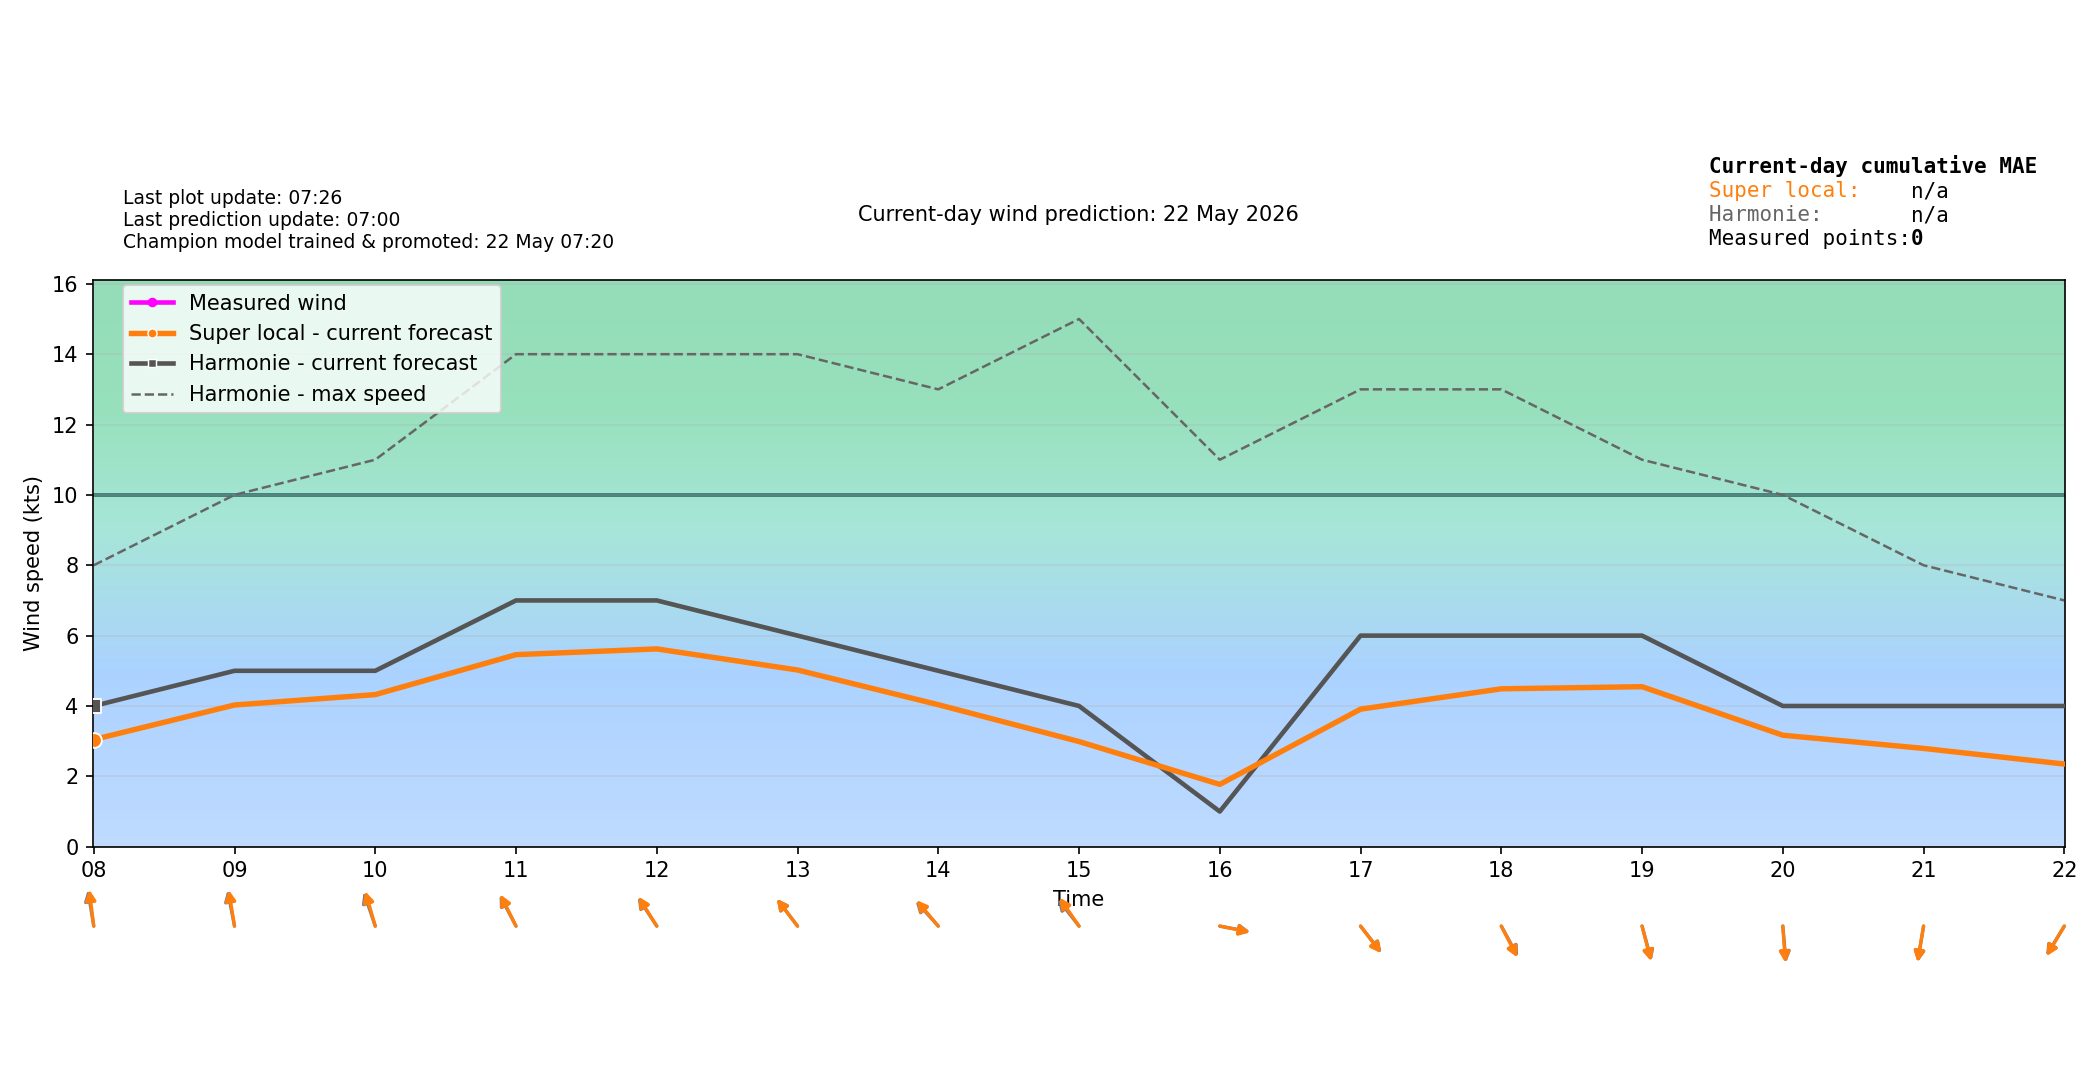

Source data for this figure (header and first rows):
time_local, forecast_wind_speed, forecast_wind_min, forecast_wind_max, forecast_wind_dir_deg, actual_wind_speed, actual_wind_dir_deg, lstm_pred_wind_speed_full, lstm_pred_wind_dir_deg_full, lstm_pred_wind_speed, lstm_pred_wind_dir_deg, is_future, hour_local, minute_local
2026-05-22T00:00:00+0200, 2.0, 2.0, 2.0, 119.0, , , , 120.4, , , False, 00, 0
2026-05-22T00:06:00+0200, 2.0, 2.0, 2.1, 117.4, 0.0, 284.0, , 118.8, , , False, 00, 6
2026-05-22T00:12:00+0200, 2.0, 2.0, 2.2, 115.8, 0.0, 284.0, , 117.2, , , False, 00, 12
2026-05-22T00:18:00+0200, 2.0, 2.0, 2.3, 114.2, 0.0, 284.0, , 115.6, , , False, 00, 18
2026-05-22T00:24:00+0200, 2.0, 2.0, 2.4, 112.6, 0.0, 284.0, , 114, , , False, 00, 24
2026-05-22T00:30:00+0200, 2.0, 2.0, 2.5, 111.0, 0.0, 284.0, , 112.4, , , False, 00, 30
2026-05-22T00:36:00+0200, 2.0, 2.0, 2.6, 109.4, 0.0, 284.0, , 110.7, , , False, 00, 36
2026-05-22T00:42:00+0200, 2.0, 2.0, 2.7, 107.8, 0.0, 284.0, , 109.1, , , False, 00, 42
2026-05-22T00:48:00+0200, 2.0, 2.0, 2.8, 106.2, 0.0, 284.0, , 107.5, , , False, 00, 48
2026-05-22T00:54:00+0200, 2.0, 2.0, 2.9, 104.6, 0.0, 284.0, , 105.9, , , False, 00, 54
2026-05-22T01:00:00+0200, 2.0, 2.0, 3.0, 103.0, 0.0, 284.0, 0.0, 104.3, , , False, 01, 0
2026-05-22T01:06:00+0200, 2.1, 2.1, 3.2, 105.8, 0.0, 284.0, 0.0, 107.2, , , False, 01, 6
2026-05-22T01:12:00+0200, 2.2, 2.2, 3.4, 108.7, 0.0, 284.0, 0.0, 110.2, , , False, 01, 12
2026-05-22T01:18:00+0200, 2.3, 2.3, 3.6, 111.6, 0.0, 284.0, 0.0, 113.2, , , False, 01, 18
2026-05-22T01:24:00+0200, 2.4, 2.4, 3.8, 114.5, 0.0, 284.0, 0.0, 116.2, , , False, 01, 24
2026-05-22T01:30:00+0200, 2.5, 2.5, 4.0, 117.5, 0.0, 284.0, 0.0, 119.3, , , False, 01, 30
2026-05-22T01:36:00+0200, 2.6, 2.6, 4.2, 120.5, 0.0, 284.0, 0.0, 122.3, , , False, 01, 36
2026-05-22T01:42:00+0200, 2.7, 2.7, 4.4, 123.4, 1.0, 284.0, 0.0, 125.3, , , False, 01, 42
2026-05-22T01:48:00+0200, 2.8, 2.8, 4.6, 126.3, 1.0, 284.0, 0.0, 128.3, , , False, 01, 48
2026-05-22T01:54:00+0200, 2.9, 2.9, 4.8, 129.2, 0.0, 284.0, 0.0, 131.3, , , False, 01, 54
2026-05-22T02:00:00+0200, 3.0, 3.0, 5.0, 132.0, 0.0, 284.0, 0.0, 134.2, , , False, 02, 0
2026-05-22T02:06:00+0200, 3.1, 3.1, 5.1, 134.3, 0.0, 284.0, 0.0195, 136.3, , , False, 02, 6
2026-05-22T02:12:00+0200, 3.2, 3.2, 5.2, 136.5, 0.0, 284.0, 0.03901, 138.5, , , False, 02, 12
2026-05-22T02:18:00+0200, 3.3, 3.3, 5.3, 138.8, 0.0, 284.0, 0.05851, 140.6, , , False, 02, 18
2026-05-22T02:24:00+0200, 3.4, 3.4, 5.4, 141.2, 0.0, 284.0, 0.07802, 142.8, , , False, 02, 24
2026-05-22T02:30:00+0200, 3.5, 3.5, 5.5, 143.5, 0.0, 284.0, 0.09752, 145, , , False, 02, 30
2026-05-22T02:36:00+0200, 3.6, 3.6, 5.6, 145.8, 0.0, 284.0, 0.117, 147.2, , , False, 02, 36
2026-05-22T02:42:00+0200, 3.7, 3.7, 5.7, 148.2, 0.0, 284.0, 0.1365, 149.3, , , False, 02, 42
2026-05-22T02:48:00+0200, 3.8, 3.8, 5.8, 150.5, 0.0, 284.0, 0.156, 151.5, , , False, 02, 48
2026-05-22T02:54:00+0200, 3.9, 3.9, 5.9, 152.7, 0.0, 284.0, 0.1755, 153.6, , , False, 02, 54
2026-05-22T03:00:00+0200, 4.0, 4.0, 6.0, 155.0, 0.0, 284.0, 0.195, 155.8, , , False, 03, 0
2026-05-22T03:06:00+0200, 4.0, 4.0, 6.1, 154.4, 0.0, 284.0, 0.2246, 155.2, , , False, 03, 6
2026-05-22T03:12:00+0200, 4.0, 4.0, 6.2, 153.8, 0.0, 284.0, 0.2542, 154.5, , , False, 03, 12
2026-05-22T03:18:00+0200, 4.0, 4.0, 6.3, 153.2, 0.0, 284.0, 0.2838, 153.9, , , False, 03, 18
2026-05-22T03:24:00+0200, 4.0, 4.0, 6.4, 152.6, 0.0, 284.0, 0.3134, 153.3, , , False, 03, 24
2026-05-22T03:30:00+0200, 4.0, 4.0, 6.5, 152.0, 1.0, 284.0, 0.3429, 152.7, , , False, 03, 30
2026-05-22T03:36:00+0200, 4.0, 4.0, 6.6, 151.4, 0.0, 284.0, 0.3725, 152.1, , , False, 03, 36
2026-05-22T03:42:00+0200, 4.0, 4.0, 6.7, 150.8, 2.0, 284.0, 0.4021, 151.5, , , False, 03, 42
2026-05-22T03:48:00+0200, 4.0, 4.0, 6.8, 150.2, 2.0, 284.0, 0.4317, 150.8, , , False, 03, 48
2026-05-22T03:54:00+0200, 4.0, 4.0, 6.9, 149.6, 2.0, 284.0, 0.4613, 150.2, , , False, 03, 54
2026-05-22T04:00:00+0200, 4.0, 4.0, 7.0, 149.0, 2.0, 284.0, 0.4908, 149.6, , , False, 04, 0
2026-05-22T04:06:00+0200, 4.0, 4.0, 7.0, 150, 2.0, 284.0, 0.546, 150.4, , , False, 04, 6
2026-05-22T04:12:00+0200, 4.0, 4.0, 7.0, 151, 2.0, 283.0, 0.6011, 151.3, , , False, 04, 12
2026-05-22T04:18:00+0200, 4.0, 4.0, 7.0, 152, 1.0, 283.0, 0.6562, 152.1, , , False, 04, 18
2026-05-22T04:24:00+0200, 4.0, 4.0, 7.0, 153, 0.0, 284.0, 0.7114, 152.9, , , False, 04, 24
2026-05-22T04:30:00+0200, 4.0, 4.0, 7.0, 154.0, 0.0, 284.0, 0.7665, 153.7, , , False, 04, 30
2026-05-22T04:36:00+0200, 4.0, 4.0, 7.0, 155, 0.0, 283.0, 0.8216, 154.6, , , False, 04, 36
2026-05-22T04:42:00+0200, 4.0, 4.0, 7.0, 156, 1.0, 284.0, 0.8767, 155.4, , , False, 04, 42
2026-05-22T04:48:00+0200, 4.0, 4.0, 7.0, 157, 1.0, 283.0, 0.9319, 156.2, , , False, 04, 48
2026-05-22T04:54:00+0200, 4.0, 4.0, 7.0, 158, 2.0, 283.0, 0.987, 157, , , False, 04, 54
2026-05-22T05:00:00+0200, 4.0, 4.0, 7.0, 159.0, 1.0, 283.0, 1.042, 157.9, , , False, 05, 0
2026-05-22T05:06:00+0200, 4.0, 4.0, 6.8, 157.9, 1.0, 283.0, 1.075, 156.9, , , False, 05, 6
2026-05-22T05:12:00+0200, 4.0, 4.0, 6.6, 156.8, 1.0, 283.0, 1.109, 156, , , False, 05, 12
2026-05-22T05:18:00+0200, 4.0, 4.0, 6.4, 155.7, 2.0, 283.0, 1.142, 155, , , False, 05, 18
2026-05-22T05:24:00+0200, 4.0, 4.0, 6.2, 154.6, 1.0, 283.0, 1.175, 154.1, , , False, 05, 24
2026-05-22T05:30:00+0200, 4.0, 4.0, 6.0, 153.5, 2.0, 283.0, 1.208, 153.1, , , False, 05, 30
2026-05-22T05:36:00+0200, 4.0, 4.0, 5.8, 152.4, 1.0, 283.0, 1.242, 152.2, , , False, 05, 36
2026-05-22T05:42:00+0200, 4.0, 4.0, 5.6, 151.3, 2.0, 283.0, 1.275, 151.2, , , False, 05, 42
2026-05-22T05:48:00+0200, 4.0, 4.0, 5.4, 150.2, 2.0, 283.0, 1.308, 150.3, , , False, 05, 48
2026-05-22T05:54:00+0200, 4.0, 4.0, 5.2, 149.1, 2.0, 283.0, 1.341, 149.4, , , False, 05, 54
... 180 more rows
